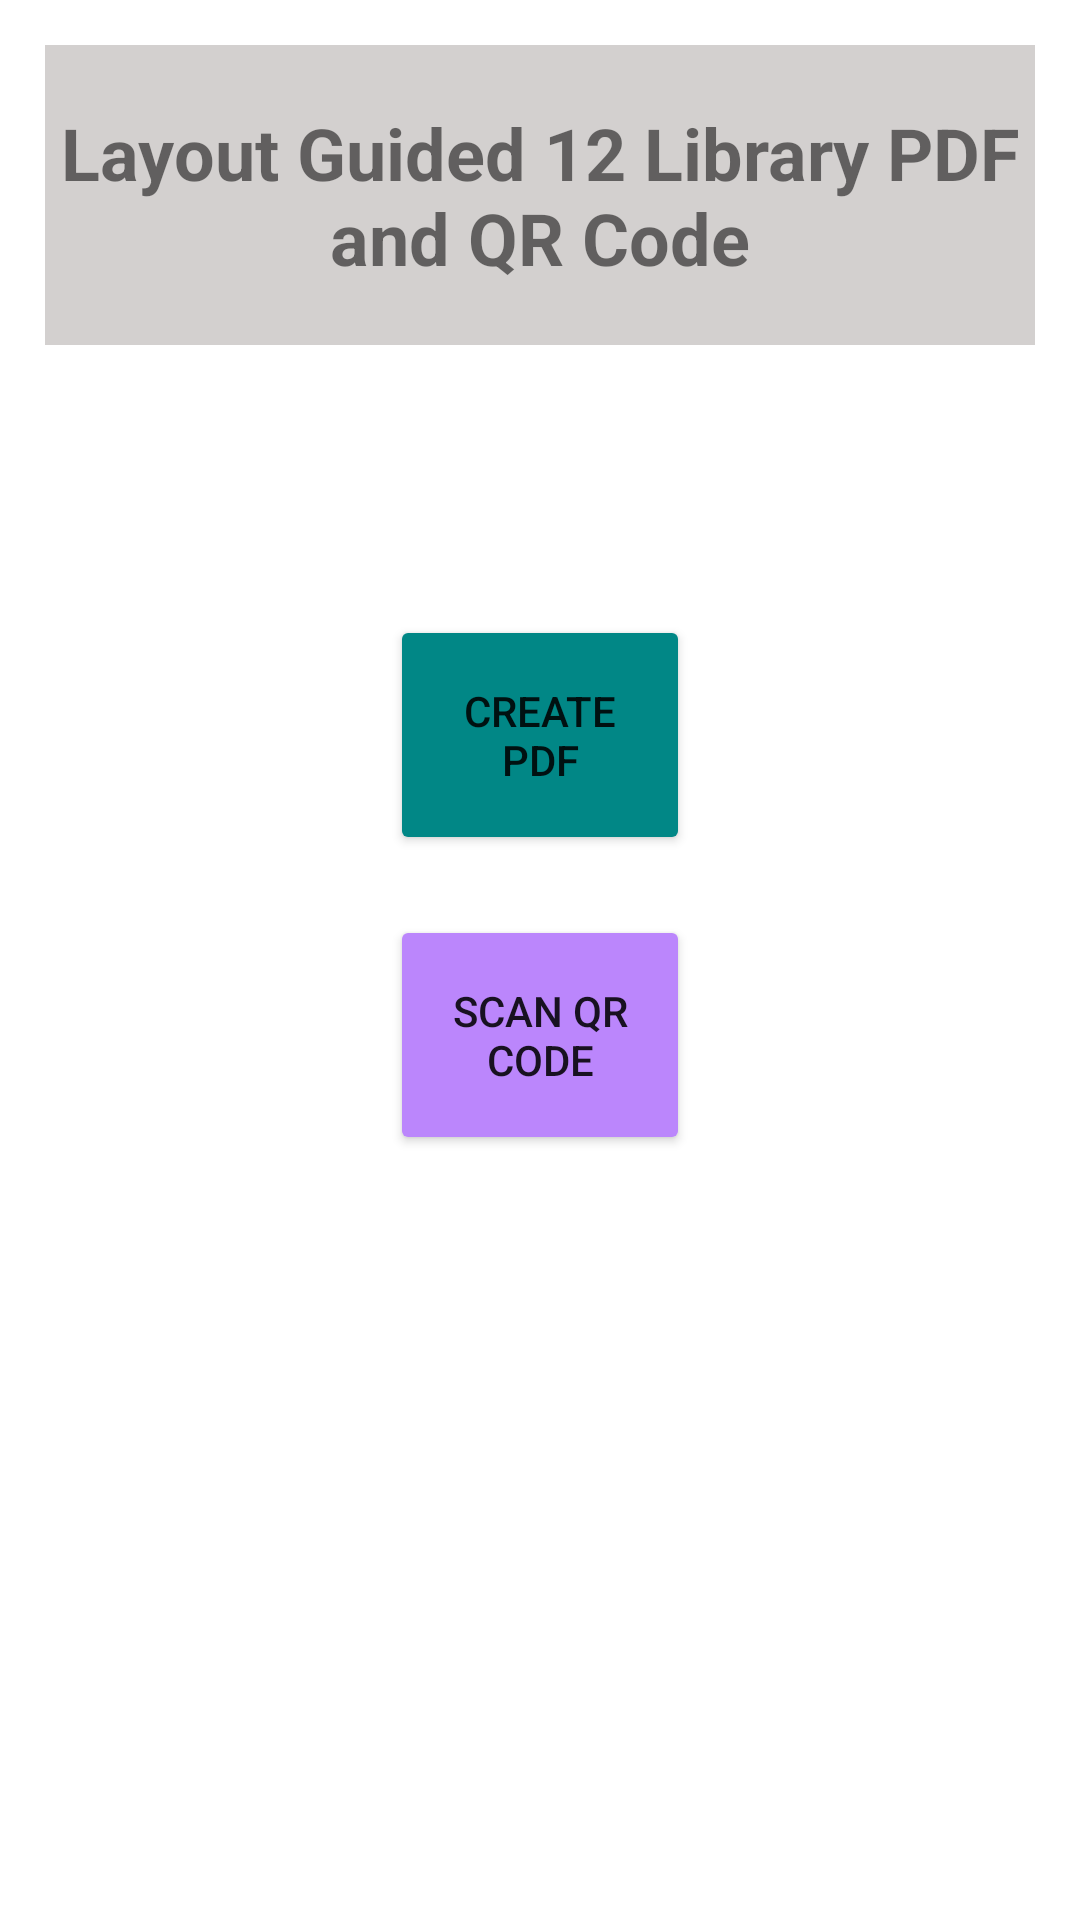

This screen was rendered from an Android layout file. Write that file and the resources it references.
<!-- AndroidManifest.xml: application theme Theme.GD12_KELAS_5DIGITNPM -->
<!-- res/layout/activity_main.xml -->
<?xml version="1.0" encoding="utf-8"?>
<LinearLayout xmlns:android="http://schemas.android.com/apk/res/android"
    xmlns:app="http://schemas.android.com/apk/res-auto"
    xmlns:tools="http://schemas.android.com/tools"
    android:layout_width="match_parent"
    android:layout_height="match_parent"
    android:orientation="vertical"
    tools:context=".MainActivity">
    <TextView
        android:textStyle="bold"
        android:text="Layout Guided 12 Library PDF and QR Code"
        android:layout_margin="15dp"
        android:gravity="center"
        android:background="@color/background"
        android:layout_width="match_parent"
        android:textSize="24sp"
        android:layout_height="100dp"/>

    <LinearLayout
        android:gravity="center"
        android:layout_margin="15dp"
        android:layout_width="match_parent"
        android:layout_height="300dp"
        android:orientation="vertical">

        <Button
            android:id="@+id/button_pdf"
            android:backgroundTint="@color/teal_700"
            android:text="CREATE PDF"
            android:layout_gravity="center"
            android:layout_width="100dp"
            android:layout_height="80dp"/>
        <Button
            android:id="@+id/button_scanqr"
            android:backgroundTint="@color/purple_200"
            android:layout_marginTop="20dp"
            android:text="Scan QR Code"
            android:layout_gravity="center"
            android:layout_width="100dp"
            android:layout_height="80dp"/>

    </LinearLayout>

</LinearLayout>
<!-- resources referenced by this layout -->
<resources>
  <color name="background">#D3D0CF</color>
  <color name="purple_200">#FFBB86FC</color>
  <color name="teal_700">#FF018786</color>
  <style name="Theme.GD12_KELAS_5DIGITNPM" parent="Theme.MaterialComponents.DayNight.DarkActionBar">
          
          <item name="colorPrimary">@color/purple_500</item>
          <item name="colorPrimaryVariant">@color/purple_700</item>
          <item name="colorOnPrimary">@color/white</item>
          
          <item name="colorSecondary">@color/teal_200</item>
          <item name="colorSecondaryVariant">@color/teal_700</item>
          <item name="colorOnSecondary">@color/black</item>
          
          <item name="android:statusBarColor">?attr/colorPrimaryVariant</item>
          
      </style>
  <color name="purple_500">#FF6200EE</color>
  <color name="purple_700">#FF3700B3</color>
  <color name="white">#FFFFFFFF</color>
  <color name="teal_200">#FF03DAC5</color>
  <color name="black">#FF000000</color>
</resources>
